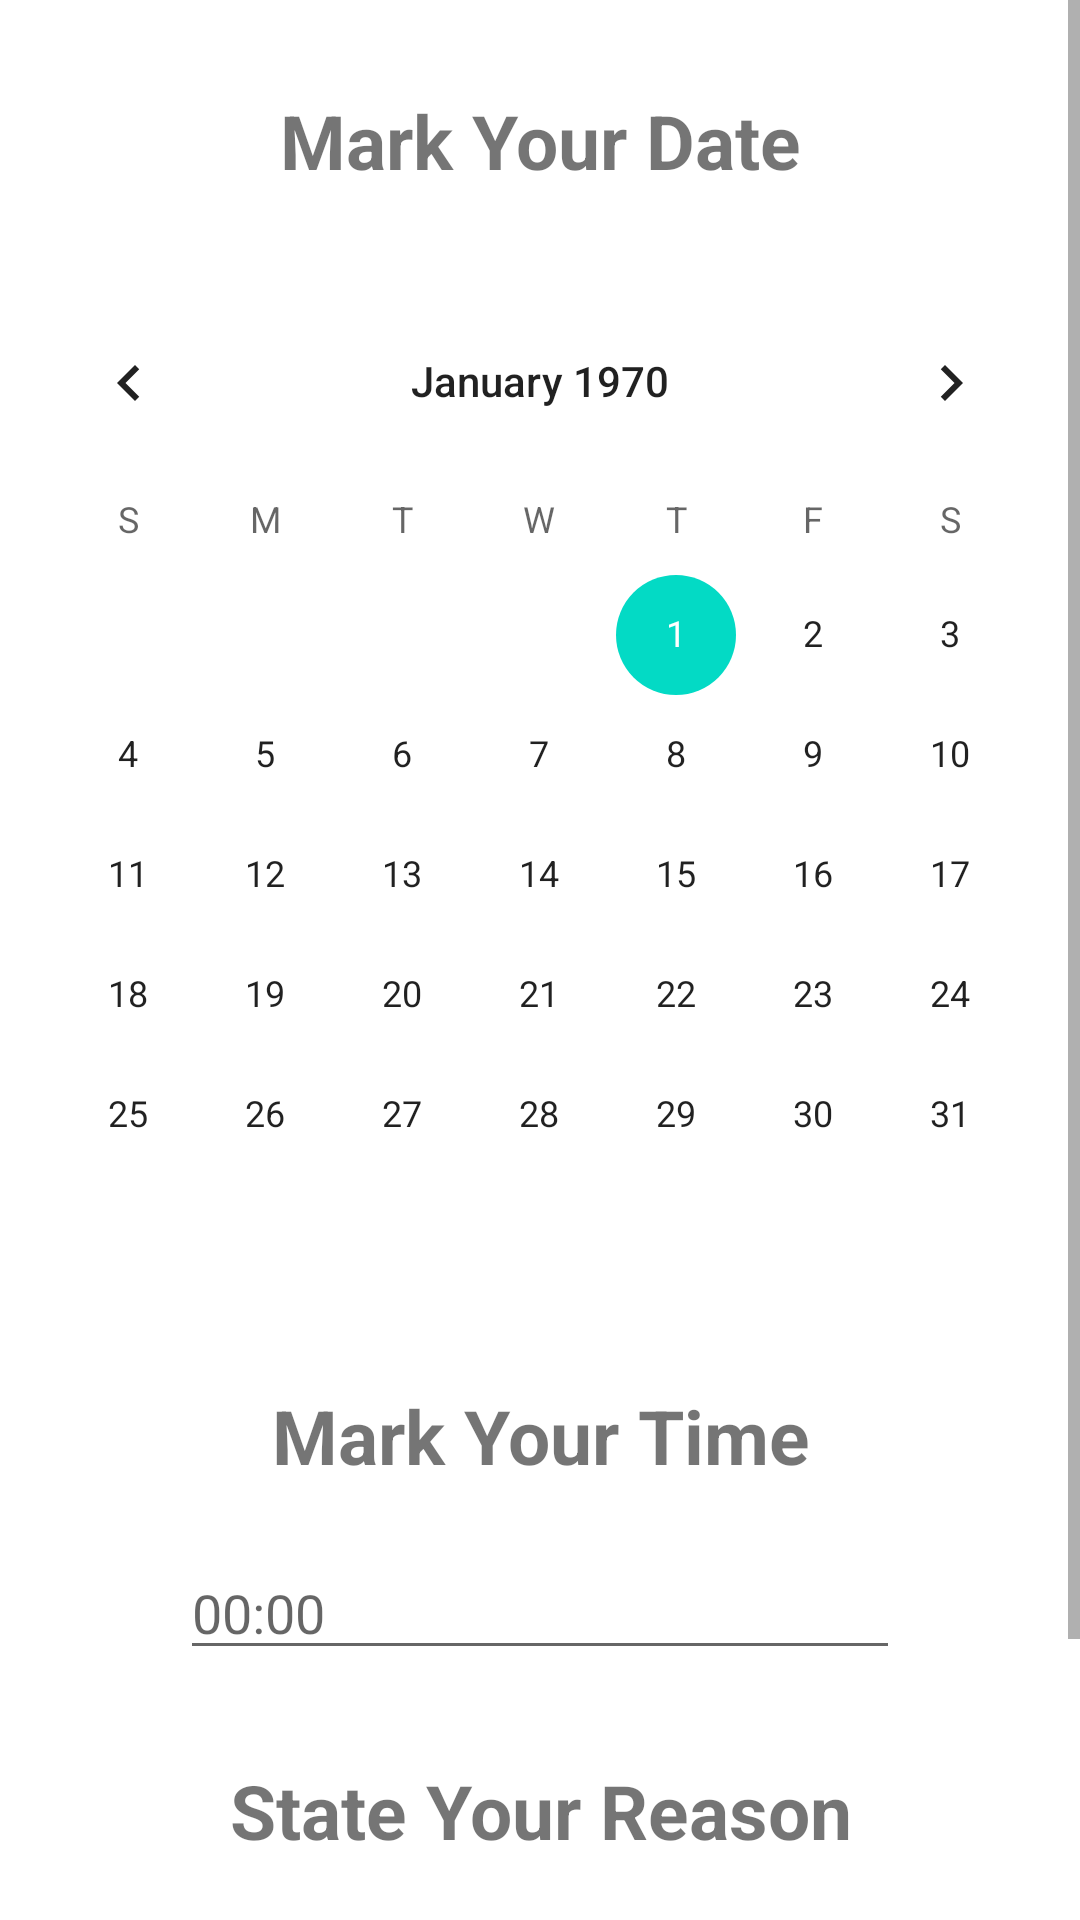

Here is an Android app screen rendered from its layout file. Give the layout XML and the strings, colors and styles it references.
<!-- AndroidManifest.xml: application theme Theme.DongHuaTCM -->
<!-- res/layout/activity_booking.xml -->
<?xml version="1.0" encoding="utf-8"?>
<LinearLayout xmlns:android="http://schemas.android.com/apk/res/android"
    xmlns:app="http://schemas.android.com/apk/res-auto"
    xmlns:tools="http://schemas.android.com/tools"
    android:layout_width="match_parent"
    android:layout_height="match_parent"
    android:orientation="vertical"
    tools:context=".Booking">

    <ScrollView
        android:layout_width="match_parent"
        android:layout_height="match_parent">
        <LinearLayout
            android:layout_width="match_parent"
            android:layout_height="match_parent"
            android:orientation="vertical">

            <TextView
                android:id="@+id/dateTV"
                android:layout_width="match_parent"
                android:layout_height="wrap_content"
                android:textSize="25dp"
                android:layout_marginTop="30dp"
                android:gravity="center"
                android:textStyle="bold"
                android:text="Mark Your Date" />

            <CalendarView
                android:id="@+id/bookingCalendarView"
                android:layout_width="match_parent"
                android:layout_height="wrap_content"
                android:layout_marginTop="30dp"/>

            <TextView
                android:id="@+id/timeTV"
                android:layout_width="match_parent"
                android:layout_height="wrap_content"
                android:textSize="25dp"
                android:layout_marginTop="30dp"
                android:gravity="center"
                android:textStyle="bold"
                android:text="Mark Your Time" />

            <EditText
                android:id="@+id/timeET"
                android:layout_marginTop="20dp"
                android:layout_marginLeft="60dp"
                android:layout_marginRight="60dp"
                android:layout_width="match_parent"
                android:layout_height="wrap_content"
                android:hint="00:00"
                android:ems="10"
                android:inputType="time" />

            <TextView
                android:id="@+id/reasonTV"
                android:layout_width="match_parent"
                android:layout_height="wrap_content"
                android:textSize="25dp"
                android:layout_marginTop="30dp"
                android:gravity="center"
                android:textStyle="bold"
                android:text="State Your Reason" />

            <EditText
                android:id="@+id/reasonET"
                android:layout_marginTop="20dp"
                android:layout_marginLeft="60dp"
                android:layout_marginRight="60dp"
                android:layout_width="match_parent"
                android:layout_height="wrap_content"
                android:inputType="textPersonName"
                android:hint="Reason" />

            <Button
                android:id="@+id/bookBtn"
                android:layout_marginTop="20dp"
                android:layout_marginLeft="60dp"
                android:layout_marginRight="60dp"
                android:layout_width="match_parent"
                android:layout_height="wrap_content"
                android:backgroundTint="@color/dirty_green"
                android:text="Book" />

        </LinearLayout>
    </ScrollView>


</LinearLayout>
<!-- resources referenced by this layout -->
<resources>
  <color name="dirty_green">#96cf8f </color>
  <style name="Theme.DongHuaTCM" parent="Theme.MaterialComponents.DayNight.DarkActionBar">
          
          <item name="colorPrimary">@color/purple_500</item>
          <item name="colorPrimaryVariant">@color/purple_700</item>
          <item name="colorOnPrimary">@color/white</item>
          
          <item name="colorSecondary">@color/teal_200</item>
          <item name="colorSecondaryVariant">@color/teal_700</item>
          <item name="colorOnSecondary">@color/black</item>
          
          <item name="android:statusBarColor" tools:targetApi="l">?attr/colorPrimaryVariant</item>
          
      </style>
  <color name="purple_500">#FF6200EE</color>
  <color name="purple_700">#FF3700B3</color>
  <color name="white">#FFFFFFFF</color>
  <color name="teal_200">#FF03DAC5</color>
  <color name="teal_700">#FF018786</color>
  <color name="black">#FF000000</color>
</resources>
